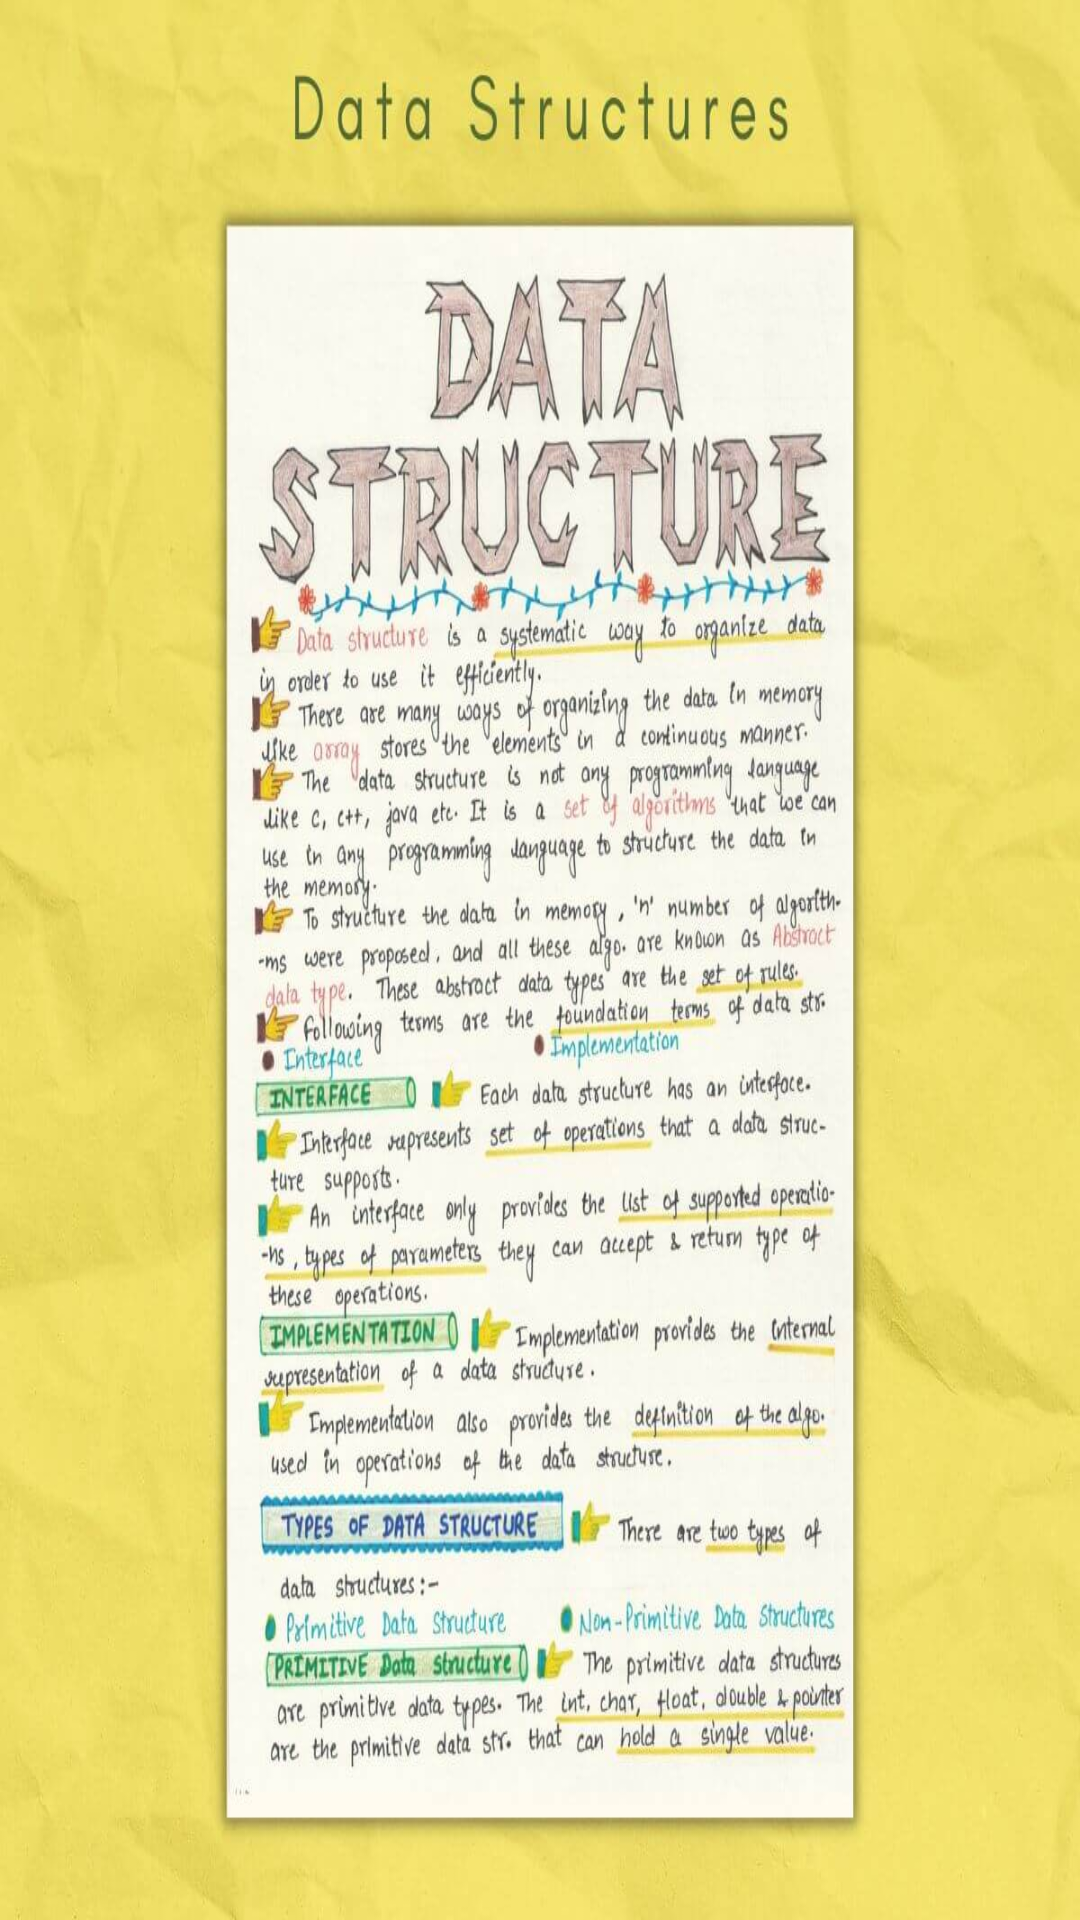

This screen was rendered from an Android layout file. Write that file and the resources it references.
<!-- AndroidManifest.xml: application theme Theme.Notesbyrishu -->
<!-- res/layout/fragment_d_s_anotes.xml -->
<?xml version="1.0" encoding="utf-8"?>
<FrameLayout xmlns:android="http://schemas.android.com/apk/res/android"
    xmlns:tools="http://schemas.android.com/tools"
    android:layout_width="match_parent"
    android:layout_height="match_parent"
    android:background="@drawable/dsanotes"
    tools:context=".DSAnotesFragment">




</FrameLayout>
<!-- resources referenced by this layout -->
<resources>
  <!-- drawable dsanotes: jpg bitmap (drawable, 128640 bytes) -->
  <style name="Theme.Notesbyrishu" parent="Base.Theme.Notesbyrishu" />
  <style name="Base.Theme.Notesbyrishu" parent="Theme.Material3.DayNight.NoActionBar">
          
          
      </style>
</resources>
